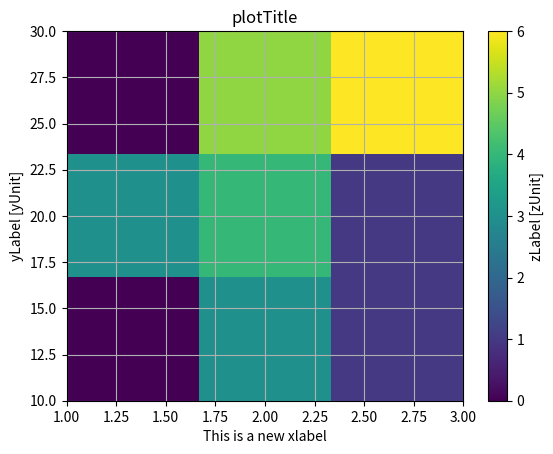

Generate this figure with matplotlib:
import numpy as np
import matplotlib.pyplot as plt
from matplotlib.colors import LogNorm

# Create some example data to see whether we are doing the job right
xExampleData = [1, 1, 1, 2, 2, 2, 3, 3, 3]
yExampleData = [10, 20, 30, 10, 20, 30, 10, 20, 30]
zExampleData = [0, 3, 0, 3, 4, 5, 1, 1, 6]

def listDensityPlot(x,y,z):
	# Convert to numpy arrays
	x =  np.array(x)
	y =  np.array(y)
	z =  np.array(z)

	xUnique = np.unique(x) # Returns the sorted unique elements of an array
	yUnique = np.unique(y)

	imageZ = np.zeros((len(xUnique),len(yUnique))) # Create 2D numpy array for plotting

	for i,xitem in enumerate(xUnique):
		xMask = x==xitem 			# Create a array of Bool values where the value xitem is located in x
		for j,yitem in enumerate(yUnique):
			yMask = y==yitem		# Create a array of Bool values where the value yitem is located in y
			if np.sum(xMask*yMask)!=0:	# Ignore missing values
				imageZ[i,j] = z[xMask * yMask] 	# Set the value of imageZ at i,j to the appropriate value of z for the combination of xitem and yitem
	# xMask * yMask gives a Bool array where only one value is true
	# Example: 	exampleMask = np.array([False,False,True,False,False,False], dtype=bool)
	# 			exampleArray = np.array([1, 2, 3, 4, 5, 6])
	#			exampleArray[exampleMask] gives the value of 3 because there is the only True value

	# Do the plotting
	plt.imshow(np.rot90(imageZ), aspect='auto', extent=(np.min(xUnique),np.max(xUnique),np.min(yUnique),np.max(yUnique)))
	# Add norm=LogNorm(vmin=np.min(z), vmax= np.max(z)) for logarithmic axis
	plt.colorbar(label='zLabel [zUnit]')

	plt.title('plotTitle')
	plt.xlabel('xLabel [xUnit]')
	plt.ylabel('yLabel [yUnit]')
	plt.grid()
	plt.show()

if __name__ == '__main__':
	listDensityPlot(xExampleData,yExampleData,zExampleData)
	plt.xlabel('This is a new xlabel')